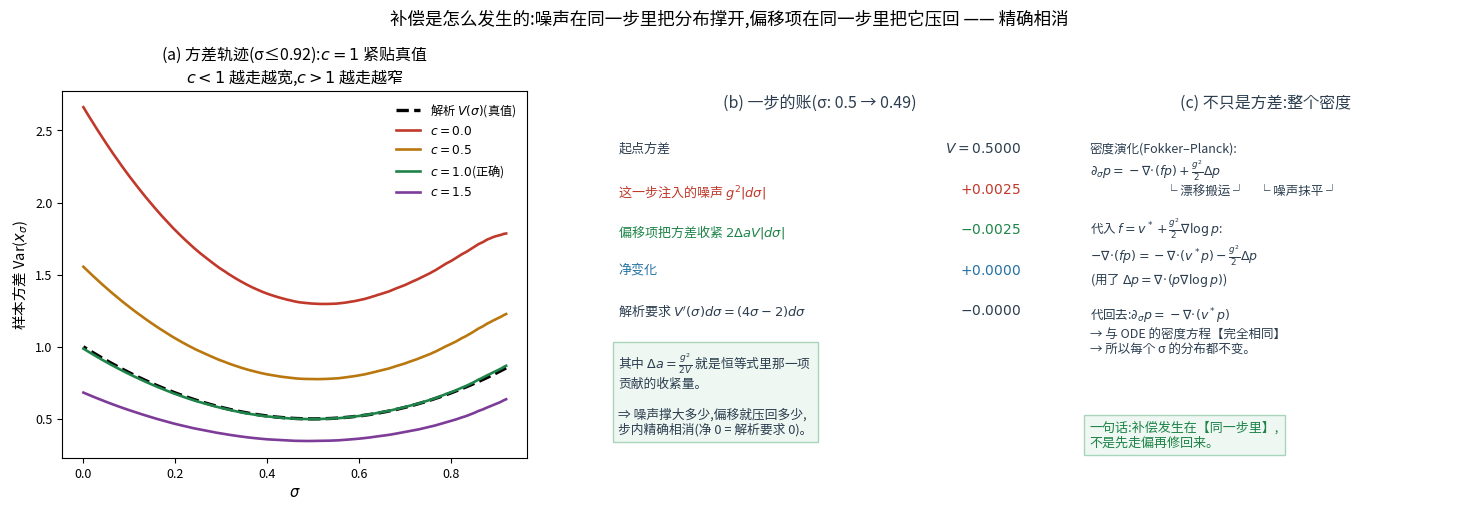

The script that saved this image: (Note: this script raises an exception after producing the figure.)
r"""补偿是怎么发生的:一步的方差账 + 方差轨迹。

数据 = N(0,1) → p_σ = N(0, V(σ)),V(σ)=(1−σ)²+σ²。
(a) 三种系数 c 下的【方差轨迹】Var(σ),与解析 V(σ) 对比 → 偏差从哪里累积
(b) 一步的账(σ=0.5 → 0.49):噪声 +g²|dσ| 与偏移 −g²|dσ| 精确相消
(c) 一般密度层面的对消(不只是方差)
"""
import matplotlib
matplotlib.use("Agg")
from matplotlib import font_manager
for _f in ["/System/Library/Fonts/Supplemental/Arial Unicode.ttf",
           "/System/Library/Fonts/STHeiti Medium.ttc"]:
    try:
        font_manager.fontManager.addfont(_f)
        matplotlib.rcParams["font.family"] = font_manager.FontProperties(fname=_f).get_name()
        break
    except Exception:
        continue
matplotlib.rcParams["axes.unicode_minus"] = False
import matplotlib.pyplot as plt
import numpy as np

RED, BLUE, GREEN, DARK, GREY, ORANGE, PURPLE = ("#c0392b", "#2471a3", "#1e8449",
                                                "#2c3e50", "#95a5a6", "#b9770e", "#7d3c98")
RF = "/Users/kevin/code/lingbot-va/.claude/scratch/rf/"
N = 200
SIGG = np.linspace(1.0, 0.0, N + 1)
SMAX = SIGG[1]; NL = 0.5
Vfun = lambda s: (1 - s) ** 2 + s ** 2


def vf(x, s):
    return (x - (1 - s) * x / Vfun(s)) / max(s, 1e-6)


def sc(x, s):
    return -x / Vfun(s)


def g_of(s):
    a = min(s, SMAX)
    return np.sqrt(a / (1 - a)) * NL


def traj_var(c, M=40000, gen=None):
    gen = gen or np.random.default_rng(4)
    x = gen.normal(size=M)
    out = [x.var()]
    for i in range(N):
        s, sn = SIGG[i], SIGG[i + 1]
        d = sn - s
        gg = g_of(s)
        x = x + (vf(x, s) - c * 0.5 * gg ** 2 * sc(x, s)) * d + gg * np.sqrt(-d) * gen.normal(size=M)
        out.append(x.var())
    return np.array(out)


fig = plt.figure(figsize=(15.0, 5.4), dpi=150)

# ---------------- (a) 方差轨迹
ax = fig.add_axes([0.055, 0.16, 0.31, 0.68])
keep = SIGG <= 0.92
ax.plot(SIGG[keep], [Vfun(s) for s in SIGG[keep]], "k--", lw=2.4, label="解析 $V(\\sigma)$(真值)")
for c, col in zip([0.0, 0.5, 1.0, 1.5], [RED, ORANGE, GREEN, PURPLE]):
    ax.plot(SIGG[keep], traj_var(c)[keep], color=col, lw=1.9,
            label=f"$c={c}$" + ("(正确)" if c == 1.0 else ""))
ax.set_xlabel("$\\sigma$", fontsize=10.5); ax.set_ylabel("样本方差 Var($x_\\sigma$)", fontsize=10.5)
ax.set_title("(a) 方差轨迹(σ≤0.92):$c=1$ 紧贴真值\n$c<1$ 越走越宽,$c>1$ 越走越窄", fontsize=11.5)
ax.legend(fontsize=8.8, frameon=False, loc="upper right")
ax.tick_params(labelsize=9)

# ---------------- (b) 一步的账
ax2 = fig.add_axes([0.42, 0.16, 0.28, 0.68]); ax2.axis("off")
S0, D = 0.5, -0.01
V0 = Vfun(S0); g0 = g_of(S0); a_off = (g0 ** 2 / 2) / V0
noise_gain = g0 ** 2 * abs(D)
off_loss = 2 * a_off * V0 * abs(D)
ax2.text(0.5, 0.99, "(b) 一步的账(σ: 0.5 → 0.49)", ha="center", va="top", fontsize=11.5, color=DARK)
steps = [
    ("起点方差", f"$V={V0:.4f}$", DARK),
    (f"这一步注入的噪声 $g^2|d\\sigma|$", f"$+{noise_gain:.4f}$", RED),
    (f"偏移项把方差收紧 $2\\Delta a V|d\\sigma|$", f"$-{off_loss:.4f}$", GREEN),
    ("净变化", f"${noise_gain-off_loss:+.4f}$", BLUE),
    ("解析要求 $V'(\\sigma)d\\sigma=(4\\sigma-2)d\\sigma$", f"${(4*S0-2)*D:+.4f}$", DARK),
]
y = 0.86
for name, val, col in steps:
    ax2.text(0.02, y, name, fontsize=9.4, color=col, va="top")
    ax2.text(0.98, y, val, fontsize=10, color=col, va="top", ha="right")
    y -= 0.11
ax2.text(0.02, y - 0.02,
         "其中 $\\Delta a=\\frac{g^2}{2V}$ 就是恒等式里那一项\n"
         "贡献的收紧量。\n\n"
         "⇒ 噪声撑大多少,偏移就压回多少,\n步内精确相消(净 0 = 解析要求 0)。",
         fontsize=9.2, color=DARK, va="top",
         bbox=dict(fc="#eef7f1", ec="#a9d5bb"))

# ---------------- (c) 一般密度层面
ax3 = fig.add_axes([0.735, 0.16, 0.245, 0.68]); ax3.axis("off")
ax3.text(0.5, 0.99, "(c) 不只是方差:整个密度", ha="center", va="top", fontsize=11.5, color=DARK)
ax3.text(0.02, 0.86,
         "密度演化(Fokker–Planck):\n"
         "$\\partial_\\sigma p=-\\nabla\\!\\cdot\\!(f p)+\\frac{g^2}{2}\\Delta p$\n"
         "　　　　　　└ 漂移搬运 ┘　└ 噪声抹平 ┘\n\n"
         "代入 $f=v^*+\\frac{g^2}{2}\\nabla\\log p$:\n"
         "$-\\nabla\\!\\cdot\\!(fp)=-\\nabla\\!\\cdot\\!(v^*p)-\\frac{g^2}{2}\\Delta p$\n"
         "(用了 $\\Delta p=\\nabla\\!\\cdot\\!(p\\nabla\\log p)$)\n\n"
         "代回去:$\\partial_\\sigma p=-\\nabla\\!\\cdot\\!(v^*p)$\n"
         "→ 与 ODE 的密度方程【完全相同】\n"
         "→ 所以每个 σ 的分布都不变。",
         fontsize=9.0, color=DARK, va="top")
ax3.text(0.02, 0.10,
         "一句话:补偿发生在【同一步里】,\n不是先走偏再修回来。",
         fontsize=9.4, color=GREEN, va="top", bbox=dict(fc="#eef7f1", ec="#a9d5bb"))

fig.suptitle("补偿是怎么发生的:噪声在同一步里把分布撑开,偏移项在同一步里把它压回 —— 精确相消", fontsize=12.6, y=0.99)
fig.savefig(RF + "fg_compensation_ledger.png", bbox_inches="tight")

print(f"一步的账(σ={S0} → {S0+D},g={g0:.4f},V={V0:.4f}):")
print(f"  噪声贡献        +{noise_gain:.6f}")
print(f"  偏移贡献        -{off_loss:.6f}   (Δa = g²/(2V) = {a_off:.4f})")
print(f"  净变化          {noise_gain-off_loss:+.6f}")
print(f"  解析要求        {(4*S0-2)*D:+.6f}")
print("方差轨迹终点值:", ", ".join(f"c={c}:{traj_var(c)[-1]:.4f}" for c in [0.0, 0.5, 1.0, 1.5]))
print("wrote", RF + "fg_compensation_ledger.png")
